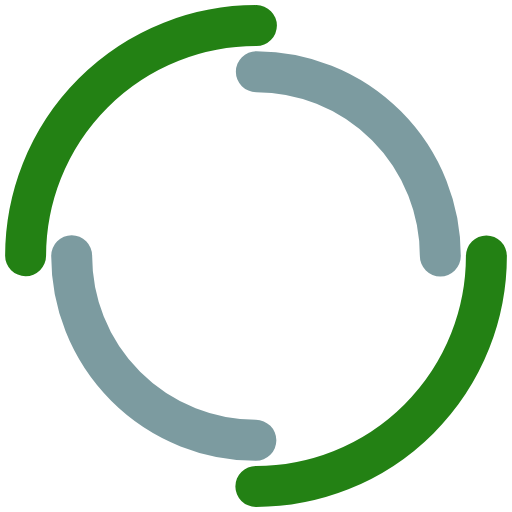
t = 0.00 s
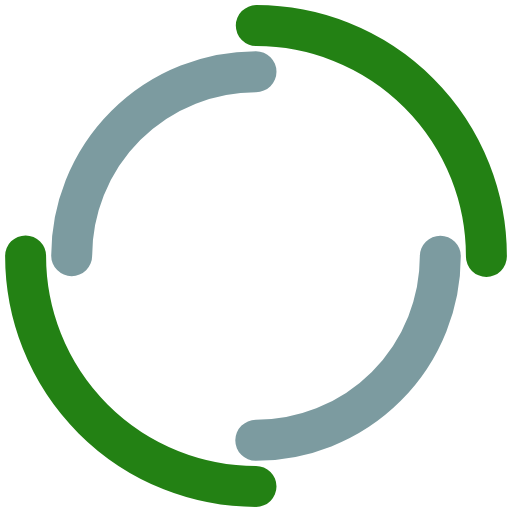
t = 0.35 s
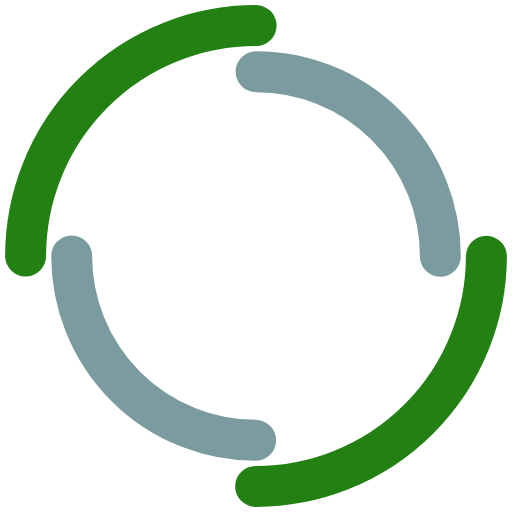
t = 0.70 s
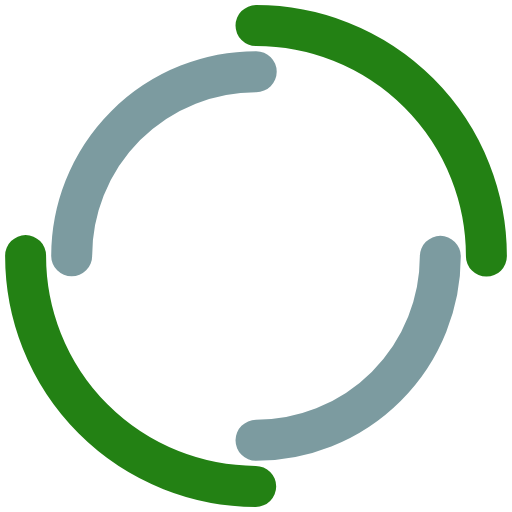
t = 1.05 s

The animated SVG that drew these frames (rendered in a browser with its animation timeline set to each time). Animation: 2 SMIL elements (animateTransform=2); one cycle of 1.40 s, repeats indefinitely.

<svg width="130px"  height="130px"  xmlns="http://www.w3.org/2000/svg" viewBox="0 0 100 100" preserveAspectRatio="xMidYMid" class="lds-double-ring" style="background: none;"><circle cx="50" cy="50" ng-attr-r="{{config.radius}}" ng-attr-stroke-width="{{config.width}}" ng-attr-stroke="{{config.c1}}" ng-attr-stroke-dasharray="{{config.dasharray}}" fill="none" stroke-linecap="round" r="45" stroke-width="8" stroke="#238114" stroke-dasharray="70.68583470577035 70.68583470577035" transform="rotate(107.095 50 50)"><animateTransform attributeName="transform" type="rotate" calcMode="linear" values="0 50 50;360 50 50" keyTimes="0;1" dur="1.4s" begin="0s" repeatCount="indefinite"></animateTransform></circle><circle cx="50" cy="50" ng-attr-r="{{config.radius2}}" ng-attr-stroke-width="{{config.width}}" ng-attr-stroke="{{config.c2}}" ng-attr-stroke-dasharray="{{config.dasharray2}}" ng-attr-stroke-dashoffset="{{config.dashoffset2}}" fill="none" stroke-linecap="round" r="36" stroke-width="8" stroke="#7c9ba0" stroke-dasharray="56.548667764616276 56.548667764616276" stroke-dashoffset="56.548667764616276" transform="rotate(-107.095 50 50)"><animateTransform attributeName="transform" type="rotate" calcMode="linear" values="0 50 50;-360 50 50" keyTimes="0;1" dur="1.4s" begin="0s" repeatCount="indefinite"></animateTransform></circle></svg>